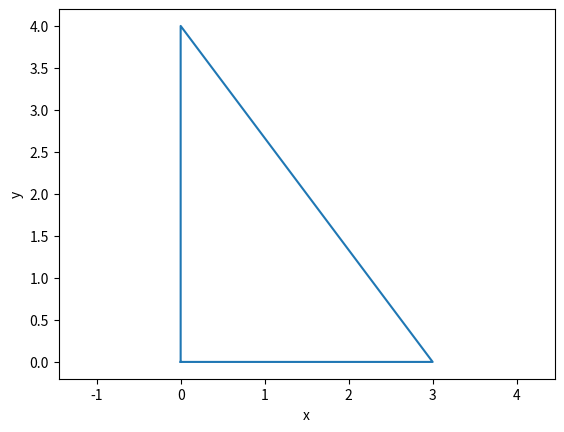

The script that saved this image:
# Problem 8.2. Right triangle class

#a)
class RightTriangle:
    def __init__(self,a,b):
        from math import sqrt
        self.a  = a
        self.b = b
        c = sqrt(self.a**2 + self.b**2)
        self.c = c

    #if we want to print the information about the triangle sides
    def __str__(self):
        return f"The short triangle sides are: a = {self.a} and b = {self.b}. The hypotenuse is: c = {self.c}"

#b)
triangle1 = RightTriangle(1,1)
# print(triangle1)
print(triangle1.c)

triangle2 = RightTriangle(3,4)
# print(triangle2)
print(triangle2.c)


#c)
class RightTriangle:
    def __init__(self,a,b):
        from math import sqrt
        if a <=  0 or b <= 0:
            raise ValueError("The sides should not have negative or zero length.")
        else:
            self.a  = a
            self.b = b
            c = sqrt(self.a**2 + self.b**2)
            self.c = c

    def __str__(self):
        return f"The short triangle sides are: a = {self.a} and b = {self.b}. The hypotenuse is: c = {self.c}"

def test_RightTriangle():
    success = False
    try:
        triangle3 = RightTriangle(1,-1)
    except ValueError:
        success = True
    assert success

if __name__ == "__main__":
    test_RightTriangle()


#d)
class RightTriangle:
    def __init__(self,a,b):
        from math import sqrt
        if a <=  0 or b <= 0:
            raise ValueError("The sides should not have negative or zero length.")
        else:
            self.a  = a
            self.b = b
            c = sqrt(self.a**2 + self.b**2)
            self.c = c

    def __str__(self):
        return f"The short triangle sides are: a = {self.a} and b = {self.b}. The hypotenuse is: c = {self.c}"


    def plot_triangle(self):
        import matplotlib.pyplot as plt
        plt.plot([0,0,self.a,0], [0,self.b,0,0])
        plt.xlabel("x")
        plt.ylabel("y")
        plt.axis('equal')
        return plt.show()

triangle2 = RightTriangle(3,4)
triangle2.plot_triangle()



"""
pytest in terminal:

collected 1 item

right_triangle.py .                                                                             [100%]

========================================== 1 passed in 0.01s ==========================================
"""



"""
printed:

(plot)

1.4142135623730951
5.0
"""
